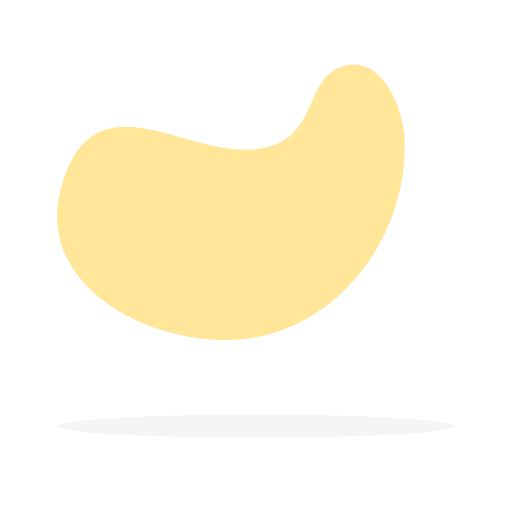
t = 0.00 s
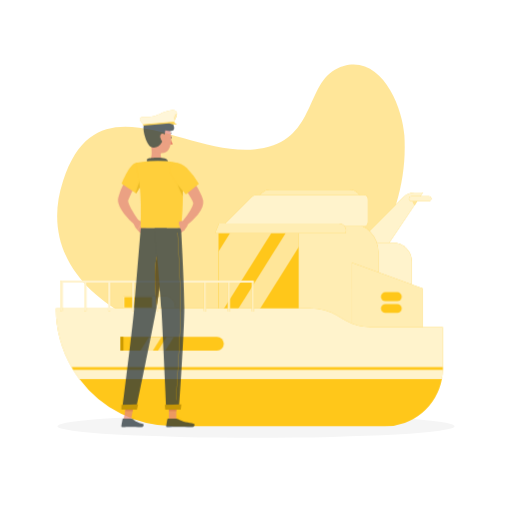
t = 1.00 s
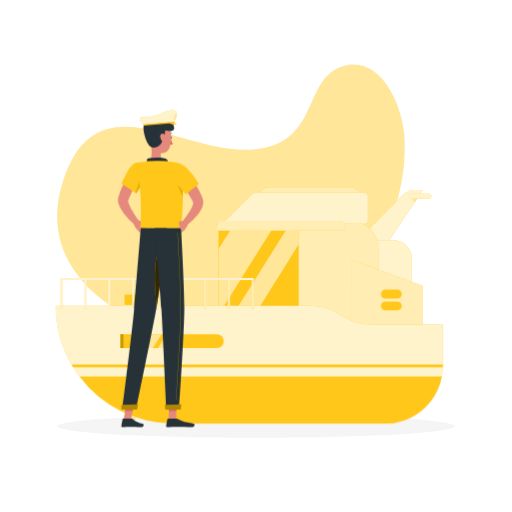
t = 1.38 s
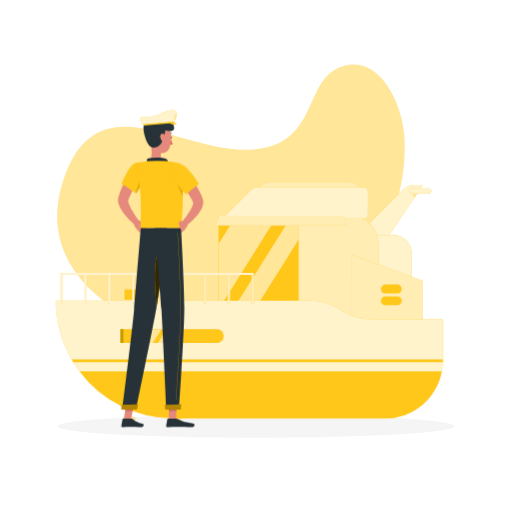
t = 2.13 s
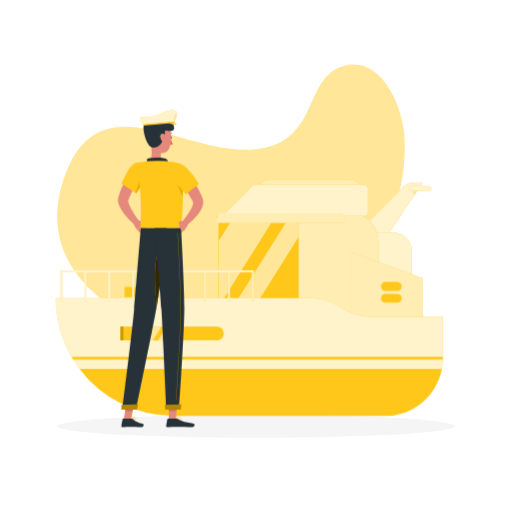
t = 2.50 s
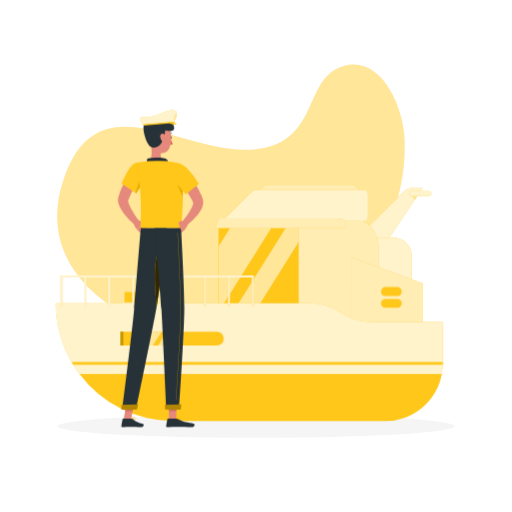
t = 3.25 s

The animated SVG that drew these frames (rendered in a browser with its animation timeline set to each time). Animation: 2 CSS @keyframes rules; one cycle of 4.00 s, repeats indefinitely.

<svg class="animated" id="freepik_stories-yacht" xmlns="http://www.w3.org/2000/svg" viewBox="0 0 500 500" version="1.1"
     xmlns:xlink="http://www.w3.org/1999/xlink"
     xmlns:xsi="http://www.w3.org/2001/XMLSchema-instance">
    <style>svg#freepik_stories-yacht:not(.animated) .animable {opacity: 0;}svg#freepik_stories-yacht.animated
        #freepik--Yacht--inject-8--inject-74 {animation: 1s 1 forwards cubic-bezier(.36,-0.01,.5,1.38) fadeIn,3s
        Infinite linear floating;animation-delay: 0s,1s;}svg#freepik_stories-yacht.animated
        #freepik--Character--inject-8--inject-74 {animation: 1s 1 forwards cubic-bezier(.36,-0.01,.5,1.38)
        fadeIn;animation-delay: 0.5s;opacity: 0} @keyframes fadeIn { 0% { opacity: 0; } 100% { opacity: 1; } }
        @keyframes floating { 0% { opacity: 1; transform: translateY(0px); } 50% { transform: translateY(-10px); } 100%
        { opacity: 1; transform: translateY(0px); } }
    </style>
    <g id="freepik--background-simple--inject-8--inject-74"
       style="transform-origin: 225.5303611755371px 197.55360412597656px;" class="animable">
        <g id="elxp8e0q0su2">
            <path d="M267,141.9C194.92,168,98.06,65.92,61.62,176.41c-33.86,102.68,87.49,163.34,175,154.89,95.8-9.25,164.18-104.92,158.28-198.88-1.77-28.11-22.22-78.4-59.21-68C299.33,74.56,310.06,126.28,267,141.9Z"
                  style="fill: #FFC100; opacity: 0.4; transform-origin: 225.5303611755371px 197.55360412597656px;"
                  class="animable" id="elbkdlcymxqz"></path>
        </g>
    </g>
    <g id="freepik--Shadow--inject-8--inject-74" style="transform-origin: 250px 416.23998260498047px;" class="animable">
        <g id="freepik--shadow--inject-8--inject-74" style="transform-origin: 250px 416.23998260498047px;"
           class="animable">
            <ellipse cx="250" cy="416.24" rx="193.89" ry="11.32"
                     style="fill: rgb(245, 245, 245); transform-origin: 250px 416.24px;" id="elu5ue1bxb0m"
                     class="animable"></ellipse>
        </g>
    </g>
    <g id="freepik--Yacht--inject-8--inject-74" style="transform-origin: 243.52993774414062px 300.73499298095703px;"
       class="animable">
        <path d="M394.06,192.36l-47.31,47.31h31.67l34.66-51.75h-8.3A15.13,15.13,0,0,0,394.06,192.36Z"
              style="fill: #FFC100; transform-origin: 379.9150085449219px 213.79500007629395px;" id="elvueeh67cep9"
              class="animable"></path>
        <g id="eln6uozyplx7">
            <path d="M394.06,192.36l-47.31,47.31h31.67l34.66-51.75h-8.3A15.13,15.13,0,0,0,394.06,192.36Z"
                  style="fill: rgb(255, 255, 255); opacity: 0.800000011920929; isolation: isolate; transform-origin: 379.9150085449219px 213.79500007629395px;"
                  class="animable" id="elpsj2ugt0fik"></path>
        </g>
        <polygon points="402.08 194.75 404.77 200.32 408.5 194.75 402.08 194.75"
                 style="fill: #FFC100; transform-origin: 405.2899932861328px 197.53500366210938px;" id="elimlx1fcja4"
                 class="animable"></polygon>
        <g id="ellijz05qjma9">
            <polygon points="402.08 194.75 404.77 200.32 408.5 194.75 402.08 194.75"
                     style="fill: rgb(255, 255, 255); opacity: 0.6000000238418579; isolation: isolate; transform-origin: 405.2899932861328px 197.53500366210938px;"
                     class="animable" id="elv00ra21ttw8"></polygon>
        </g>
        <path d="M418.94,196.38H401.83a2.42,2.42,0,0,1-2.41-2.41h0a2.41,2.41,0,0,1,2.41-2.41h17.11a2.41,2.41,0,0,1,2.41,2.41h0A2.42,2.42,0,0,1,418.94,196.38Z"
              style="fill: #FFC100; transform-origin: 410.38499450683594px 193.97000122070312px;" id="elda25js8npd4"
              class="animable"></path>
        <g id="eloqi02cayzne">
            <path d="M418.94,196.38H401.83a2.42,2.42,0,0,1-2.41-2.41h0a2.41,2.41,0,0,1,2.41-2.41h17.11a2.41,2.41,0,0,1,2.41,2.41h0A2.42,2.42,0,0,1,418.94,196.38Z"
                  style="fill: rgb(255, 255, 255); opacity: 0.800000011920929; isolation: isolate; transform-origin: 410.38499450683594px 193.97000122070312px;"
                  class="animable" id="elcptyotsg7c"></path>
        </g>
        <path d="M264,285.6l29.67-48.68h90.09a18.47,18.47,0,0,1,18.47,18.47h0V285.6Z"
              style="fill: #FFC100; transform-origin: 333.11500549316406px 261.260009765625px;" id="ellf1otlp3dn9"
              class="animable"></path>
        <g id="el95vndn1q56v">
            <path d="M264,285.6l29.67-48.68h90.09a18.47,18.47,0,0,1,18.47,18.47h0V285.6Z"
                  style="fill: rgb(255, 255, 255); opacity: 0.800000011920929; isolation: isolate; transform-origin: 333.11500549316406px 261.260009765625px;"
                  class="animable" id="elt98w112c9f"></path>
        </g>
        <rect x="213.44" y="224.11" width="109.59" height="86.34"
              style="fill: #FFC100; transform-origin: 268.235px 267.28000000000003px;" id="elbz2dn30ijhv"
              class="animable"></rect>
        <g id="el05vvdscvg5o">
            <rect x="213.44" y="224.11" width="109.59" height="86.34"
                  style="fill: rgb(255, 255, 255); opacity: 0.10000000149011612; isolation: isolate; transform-origin: 268.235px 267.28000000000003px;"
                  class="animable" id="el3jqka411wwi"></rect>
        </g>
        <polygon points="267.18 224.11 213.44 309.85 213.44 245.55 226.88 224.11 267.18 224.11"
                 style="fill: #FFC100; transform-origin: 240.30999755859375px 266.9800033569336px;" id="elxr13w87324k"
                 class="animable"></polygon>
        <g id="elwcq4fdbgif">
            <polygon points="267.18 224.11 213.44 309.85 213.44 245.55 226.88 224.11 267.18 224.11"
                     style="fill: rgb(255, 255, 255); opacity: 0.6000000238418579; isolation: isolate; transform-origin: 240.30999755859375px 266.9800033569336px;"
                     class="animable" id="elvmwd76xnfy8"></polygon>
        </g>
        <polygon points="302.44 224.11 248.32 310.45 227.04 310.45 281.16 224.11 302.44 224.11"
                 style="fill: #FFC100; transform-origin: 264.73999786376953px 267.2800064086914px;" id="elvg11xzf5qrj"
                 class="animable"></polygon>
        <g id="elm14s5lvlpge">
            <polygon points="302.44 224.11 248.32 310.45 227.04 310.45 281.16 224.11 302.44 224.11"
                     style="fill: rgb(255, 255, 255); opacity: 0.6000000238418579; isolation: isolate; transform-origin: 264.73999786376953px 267.2800064086914px;"
                     class="animable" id="elpg6hctgixo"></polygon>
        </g>
        <path d="M169.71,416.24H376A56.41,56.41,0,0,0,431.5,370H77.5A114.88,114.88,0,0,0,169.71,416.24Z"
              style="fill: #FFC100; transform-origin: 254.49996948242188px 393.12002754211426px;" id="elv8pe5nddd0q"
              class="animable"></path>
        <g id="elxhga2e3ium8">
            <path d="M169.71,416.24H376A56.41,56.41,0,0,0,431.5,370H77.5A114.88,114.88,0,0,0,169.71,416.24Z"
                  style="fill: rgb(255, 255, 255); opacity: 0.10000000149011612; isolation: isolate; transform-origin: 254.49996948242188px 393.12002754211426px;"
                  class="animable" id="el3p4xs893k3o"></path>
        </g>
        <path d="M291.67,218.11h50.19a27.67,27.67,0,0,1,27.67,27.67h0v83H291.67V218.11Z"
              style="fill: #FFC100; transform-origin: 330.6000213623047px 273.4449996948242px;" id="elc5j5s5og319"
              class="animable"></path>
        <g id="el6z52c17bq9t">
            <path d="M291.67,218.11h50.19a27.67,27.67,0,0,1,27.67,27.67h0v83H291.67V218.11Z"
                  style="fill: rgb(255, 255, 255); opacity: 0.699999988079071; isolation: isolate; transform-origin: 330.6000213623047px 273.4449996948242px;"
                  class="animable" id="el58crrbw4x9t"></path>
        </g>
        <path d="M120.52,289.17h40.16A10.27,10.27,0,0,1,171,299.44v30.82H120.52V289.17Z"
              style="fill: #FFC100; transform-origin: 145.7599983215332px 309.71495056152344px;" id="el5u8vt7vqbat"
              class="animable"></path>
        <g id="el6c0otp6fxrs">
            <path d="M120.52,289.17h40.16A10.27,10.27,0,0,1,171,299.44v30.82H120.52V289.17Z"
                  style="fill: rgb(255, 255, 255); opacity: 0.699999988079071; isolation: isolate; transform-origin: 145.7599983215332px 309.71495056152344px;"
                  class="animable" id="elx3ghg3ncao8"></path>
        </g>
        <rect x="121.52" y="290.16" width="26.9" height="10.03"
              style="fill: #FFC100; transform-origin: 134.97px 295.175px;" id="elyo4p3wph7xp" class="animable"></rect>
        <g id="elnoeljo8qg9">
            <rect x="121.52" y="290.16" width="26.9" height="10.03"
                  style="fill: rgb(255, 255, 255); opacity: 0.10000000149011612; isolation: isolate; transform-origin: 134.97px 295.175px;"
                  class="animable" id="elnwvkiw09zi"></rect>
        </g>
        <polygon points="413.08 328.82 343.75 328.82 343.75 256.56 413.08 281.67 413.08 328.82"
                 style="fill: #FFC100; transform-origin: 378.4149932861328px 292.69000244140625px;" id="el12ryhqaixr1e"
                 class="animable"></polygon>
        <g id="el65hewxeg21y">
            <polygon points="413.08 328.82 343.75 328.82 343.75 256.56 413.08 281.67 413.08 328.82"
                     style="fill: rgb(255, 255, 255); opacity: 0.699999988079071; isolation: isolate; transform-origin: 378.4149932861328px 292.69000244140625px;"
                     class="animable" id="eli7w26ga5fca"></polygon>
        </g>
        <path d="M432.42,319.33v41.84a55.66,55.66,0,0,1-.91,8.83H77.5q-3.19-4.26-6-8.83c-.55-.88-1.08-1.77-1.6-2.67a114.53,114.53,0,0,1-15.26-57.3H303.17a52.13,52.13,0,0,1,26.16,7l7.38,4.27a50.64,50.64,0,0,0,25.42,6.83Z"
              style="fill: #FFC100; transform-origin: 243.52993774414062px 335.59996795654297px;" id="ely4ken7hd76"
              class="animable"></path>
        <g id="elj6gen9dn8uf">
            <path d="M432.42,319.33v41.84a55.66,55.66,0,0,1-.91,8.83H77.5q-3.19-4.26-6-8.83c-.55-.88-1.08-1.77-1.6-2.67a114.53,114.53,0,0,1-15.26-57.3H303.17a52.13,52.13,0,0,1,26.16,7l7.38,4.27a50.64,50.64,0,0,0,25.42,6.83Z"
                  style="fill: rgb(255, 255, 255); opacity: 0.800000011920929; isolation: isolate; transform-origin: 243.52993774414062px 335.59996795654297px;"
                  class="animable" id="el9b2n5jz0mij"></path>
        </g>
        <path d="M432.42,358.5v2.67H71.52c-.55-.88-1.08-1.77-1.6-2.67Z"
              style="fill: #FFC100; transform-origin: 251.1699981689453px 359.8350067138672px;" id="elmkwji6s7we"
              class="animable"></path>
        <g id="el18pg64788qx">
            <path d="M432.42,358.5v2.67H71.52c-.55-.88-1.08-1.77-1.6-2.67Z"
                  style="fill: rgb(255, 255, 255); opacity: 0.10000000149011612; isolation: isolate; transform-origin: 251.1699981689453px 359.8350067138672px;"
                  class="animable" id="elpwc4sxpf1k"></path>
        </g>
        <path d="M60,304.33a1,1,0,0,1-1-1V275a1,1,0,0,1,1-1H246.91a1,1,0,0,1,0,2H61v27.33A1,1,0,0,1,60,304.33Z"
              style="fill: #FFC100; transform-origin: 153.4550018310547px 289.1649932861328px;" id="elp6zpsw8tys"
              class="animable"></path>
        <path d="M83.36,304.33a1,1,0,0,1-1-1V275a1,1,0,0,1,2,0v28.33A1,1,0,0,1,83.36,304.33Z"
              style="fill: #FFC100; transform-origin: 83.36000061035156px 289.1649932861328px;" id="eltmo857rfo2g"
              class="animable"></path>
        <path d="M246.91,304.33a1,1,0,0,1-1-1V275a1,1,0,0,1,2,0v28.33A1,1,0,0,1,246.91,304.33Z"
              style="fill: #FFC100; transform-origin: 246.91000366210938px 289.1649932861328px;" id="el03hhliis4b1p"
              class="animable"></path>
        <path d="M223.54,304.33a1,1,0,0,1-1-1V275a1,1,0,0,1,2,0v28.33A1,1,0,0,1,223.54,304.33Z"
              style="fill: #FFC100; transform-origin: 223.5399932861328px 289.1649932861328px;" id="el7xpxlok3exm"
              class="animable"></path>
        <path d="M200.18,304.33a1,1,0,0,1-1-1V275a1,1,0,0,1,2,0v28.33A1,1,0,0,1,200.18,304.33Z"
              style="fill: #FFC100; transform-origin: 200.17999267578125px 289.1649932861328px;" id="eljmmownzbwl"
              class="animable"></path>
        <path d="M176.82,304.33a1,1,0,0,1-1-1V275a1,1,0,0,1,2,0v28.33A1,1,0,0,1,176.82,304.33Z"
              style="fill: #FFC100; transform-origin: 176.82000732421875px 289.1649932861328px;" id="elucuj53uo97k"
              class="animable"></path>
        <path d="M153.45,304.33a1,1,0,0,1-1-1V275a1,1,0,0,1,2,0v28.33A1,1,0,0,1,153.45,304.33Z"
              style="fill: #FFC100; transform-origin: 153.4499969482422px 289.1649932861328px;" id="elj7fc5lrpxpc"
              class="animable"></path>
        <path d="M130.09,304.33a1,1,0,0,1-1-1V275a1,1,0,0,1,2,0v28.33A1,1,0,0,1,130.09,304.33Z"
              style="fill: #FFC100; transform-origin: 130.08999633789062px 289.1649932861328px;" id="elznenphhucr"
              class="animable"></path>
        <path d="M106.73,304.33a1,1,0,0,1-1-1V275a1,1,0,0,1,2,0v28.33A1,1,0,0,1,106.73,304.33Z"
              style="fill: #FFC100; transform-origin: 106.7300033569336px 289.1649932861328px;" id="el3ejg0yti6si"
              class="animable"></path>
        <g id="ela3tvoky31fj">
            <g style="opacity: 0.800000011920929; transform-origin: 153.4550018310547px 289.1649932861328px;"
               class="animable" id="el4glsva8byd6">
                <path d="M60,304.33a1,1,0,0,1-1-1V275a1,1,0,0,1,1-1H246.91a1,1,0,0,1,0,2H61v27.33A1,1,0,0,1,60,304.33Z"
                      style="fill: rgb(255, 255, 255); transform-origin: 153.4550018310547px 289.1649932861328px;"
                      id="elyra5g3jiyan" class="animable"></path>
                <path d="M83.36,304.33a1,1,0,0,1-1-1V275a1,1,0,0,1,2,0v28.33A1,1,0,0,1,83.36,304.33Z"
                      style="fill: rgb(255, 255, 255); transform-origin: 83.36000061035156px 289.1649932861328px;"
                      id="elet7rhn79g6i" class="animable"></path>
                <path d="M246.91,304.33a1,1,0,0,1-1-1V275a1,1,0,0,1,2,0v28.33A1,1,0,0,1,246.91,304.33Z"
                      style="fill: rgb(255, 255, 255); transform-origin: 246.91000366210938px 289.1649932861328px;"
                      id="eleju0pbvmjho" class="animable"></path>
                <path d="M223.54,304.33a1,1,0,0,1-1-1V275a1,1,0,0,1,2,0v28.33A1,1,0,0,1,223.54,304.33Z"
                      style="fill: rgb(255, 255, 255); transform-origin: 223.5399932861328px 289.1649932861328px;"
                      id="elmhnbxvblnnd" class="animable"></path>
                <path d="M200.18,304.33a1,1,0,0,1-1-1V275a1,1,0,0,1,2,0v28.33A1,1,0,0,1,200.18,304.33Z"
                      style="fill: rgb(255, 255, 255); transform-origin: 200.17999267578125px 289.1649932861328px;"
                      id="el7uzbu2k7sa9" class="animable"></path>
                <path d="M176.82,304.33a1,1,0,0,1-1-1V275a1,1,0,0,1,2,0v28.33A1,1,0,0,1,176.82,304.33Z"
                      style="fill: rgb(255, 255, 255); transform-origin: 176.82000732421875px 289.1649932861328px;"
                      id="elkt9oif81uh" class="animable"></path>
                <path d="M153.45,304.33a1,1,0,0,1-1-1V275a1,1,0,0,1,2,0v28.33A1,1,0,0,1,153.45,304.33Z"
                      style="fill: rgb(255, 255, 255); transform-origin: 153.4499969482422px 289.1649932861328px;"
                      id="ele3wnqleynh5" class="animable"></path>
                <path d="M130.09,304.33a1,1,0,0,1-1-1V275a1,1,0,0,1,2,0v28.33A1,1,0,0,1,130.09,304.33Z"
                      style="fill: rgb(255, 255, 255); transform-origin: 130.08999633789062px 289.1649932861328px;"
                      id="el2ghahkj3alh" class="animable"></path>
                <path d="M106.73,304.33a1,1,0,0,1-1-1V275a1,1,0,0,1,2,0v28.33A1,1,0,0,1,106.73,304.33Z"
                      style="fill: rgb(255, 255, 255); transform-origin: 106.7300033569336px 289.1649932861328px;"
                      id="el81b83h3tz6h" class="animable"></path>
            </g>
        </g>
        <path d="M211.78,342.37H117.5V328.83h94.28a6.78,6.78,0,0,1,6.78,6.77h0A6.78,6.78,0,0,1,211.78,342.37Z"
              style="fill: #FFC100; transform-origin: 168.02999877929688px 335.59999084472656px;" id="el0bfo6qu4jfnv"
              class="animable"></path>
        <g id="elt3mxr3qmw">
            <path d="M211.78,342.37H117.5V328.83h94.28a6.78,6.78,0,0,1,6.78,6.77h0A6.78,6.78,0,0,1,211.78,342.37Z"
                  style="fill: rgb(255, 255, 255); opacity: 0.10000000149011612; isolation: isolate; transform-origin: 168.02999877929688px 335.59999084472656px;"
                  class="animable" id="elhwox3iaj0ym"></path>
        </g>
        <polygon points="149.33 342.37 137.12 342.37 145.61 328.82 157.82 328.82 149.33 342.37"
                 style="fill: #FFC100; transform-origin: 147.47000122070312px 335.5950012207031px;" id="elxkjddbai1vc"
                 class="animable"></polygon>
        <g id="elertgsntf2oj">
            <polygon points="149.33 342.37 137.12 342.37 145.61 328.82 157.82 328.82 149.33 342.37"
                     style="fill: rgb(255, 255, 255); opacity: 0.6000000238418579; isolation: isolate; transform-origin: 147.47000122070312px 335.5950012207031px;"
                     class="animable" id="eltz8mgvrsbbs"></polygon>
        </g>
        <polygon points="161.42 342.37 154.31 342.37 162.8 328.82 169.9 328.82 161.42 342.37"
                 style="fill: #FFC100; transform-origin: 162.10499572753906px 335.5950012207031px;" id="elk252da2f8di"
                 class="animable"></polygon>
        <g id="el4xh85hvbf1h">
            <polygon points="161.42 342.37 154.31 342.37 162.8 328.82 169.9 328.82 161.42 342.37"
                     style="fill: rgb(255, 255, 255); opacity: 0.6000000238418579; isolation: isolate; transform-origin: 162.10499572753906px 335.5950012207031px;"
                     class="animable" id="elzw9hzzi5s5"></polygon>
        </g>
        <rect x="117.5" y="328.83" width="3.02" height="13.54"
              style="fill: #FFC100; transform-origin: 119.01px 335.59999999999997px;" id="eltemzi5po87e"
              class="animable"></rect>
        <g id="elsv02sx1x4mg">
            <rect x="117.5" y="328.83" width="3.02" height="13.54"
                  style="opacity: 0.20000000298023224; isolation: isolate; transform-origin: 119.01px 335.59999999999997px;"
                  class="animable" id="el81x5q37gwi"></rect>
        </g>
        <path d="M233.67,210.53l22-22a11.26,11.26,0,0,1,8-3.3h77.82a11.26,11.26,0,0,1,11.26,11.26h0v14Z"
              style="fill: #FFC100; transform-origin: 293.20999908447266px 197.8799648284912px;" id="elasmz5dmp7cg"
              class="animable"></path>
        <g id="elrs753l8s7i">
            <path d="M233.67,210.53l22-22a11.26,11.26,0,0,1,8-3.3h77.82a11.26,11.26,0,0,1,11.26,11.26h0v14Z"
                  style="fill: rgb(255, 255, 255); opacity: 0.699999988079071; isolation: isolate; transform-origin: 293.20999908447266px 197.8799648284912px;"
                  class="animable" id="el1qzs58qia01"></path>
        </g>
        <path d="M217.22,221l28.31-28.31a7.67,7.67,0,0,1,5.42-2.25h104.3a4,4,0,0,1,4.05,4.05h0v22.44a4,4,0,0,1-4,4.06h-138Z"
              style="fill: #FFC100; transform-origin: 288.2602233886719px 205.71983909606934px;" id="elpraxjlncz9h"
              class="animable"></path>
        <g id="elmjqouxzdln9">
            <path d="M217.22,221l28.31-28.31a7.67,7.67,0,0,1,5.42-2.25h104.3a4,4,0,0,1,4.05,4.05h0v22.44a4,4,0,0,1-4,4.06h-138Z"
                  style="fill: rgb(255, 255, 255); opacity: 0.800000011920929; isolation: isolate; transform-origin: 288.2602233886719px 205.71983909606934px;"
                  class="animable" id="elcyow0iyx4qn"></path>
        </g>
        <path d="M337.35,227.67H210.11l3.83-9.56h117a7,7,0,0,1,6.46,9.56Z"
              style="fill: #FFC100; transform-origin: 273.997501373291px 222.89000701904297px;" id="el9nj2567syvq"
              class="animable"></path>
        <g id="elki2asyhr2e">
            <path d="M337.35,227.67H210.11l3.83-9.56h117a7,7,0,0,1,6.46,9.56Z"
                  style="fill: rgb(255, 255, 255); opacity: 0.699999988079071; isolation: isolate; transform-origin: 273.997501373291px 222.89000701904297px;"
                  class="animable" id="el5f16ysdryqn"></path>
        </g>
        <path d="M388,294H376.33a4.34,4.34,0,0,1-4.33-4.33h0a4.35,4.35,0,0,1,4.33-4.34H388a4.35,4.35,0,0,1,4.33,4.34h0A4.34,4.34,0,0,1,388,294Z"
              style="fill: #FFC100; transform-origin: 382.16497802734375px 289.6650085449219px;" id="eljvz4nocpgt"
              class="animable"></path>
        <g id="elboq76b4f6hb">
            <path d="M388,294H376.33a4.34,4.34,0,0,1-4.33-4.33h0a4.35,4.35,0,0,1,4.33-4.34H388a4.35,4.35,0,0,1,4.33,4.34h0A4.34,4.34,0,0,1,388,294Z"
                  style="fill: rgb(255, 255, 255); opacity: 0.10000000149011612; isolation: isolate; transform-origin: 382.16497802734375px 289.6650085449219px;"
                  class="animable" id="elszbg7al1r7"></path>
        </g>
        <path d="M388,305.53H376.33A4.34,4.34,0,0,1,372,301.2h0a4.35,4.35,0,0,1,4.33-4.34H388a4.35,4.35,0,0,1,4.33,4.34h0A4.34,4.34,0,0,1,388,305.53Z"
              style="fill: #FFC100; transform-origin: 382.16497802734375px 301.19500732421875px;" id="el8f2a7cxj8th"
              class="animable"></path>
        <g id="el0o19flu7ig4i">
            <path d="M388,305.53H376.33A4.34,4.34,0,0,1,372,301.2h0a4.35,4.35,0,0,1,4.33-4.34H388a4.35,4.35,0,0,1,4.33,4.34h0A4.34,4.34,0,0,1,388,305.53Z"
                  style="fill: rgb(255, 255, 255); opacity: 0.10000000149011612; isolation: isolate; transform-origin: 382.16497802734375px 301.19500732421875px;"
                  class="animable" id="el6l2taoob39b"></path>
        </g>
    </g>
    <g id="freepik--Character--inject-8--inject-74" style="transform-origin: 156.83449935913086px 262.3188934326172px;"
       class="animable">
        <g id="freepik--character--inject-8--inject-74"
           style="transform-origin: 156.83449935913086px 262.3188934326172px;" class="animable">
            <path d="M179.24,165.06a39.35,39.35,0,0,1,2.69,3c.86,1.05,1.68,2,2.5,3,1.65,2,3.19,4.11,4.69,6.26a74.26,74.26,0,0,1,7.78,14c.25.64.48,1.31.72,2l.36,1a9.62,9.62,0,0,1,.42,1.84,12.51,12.51,0,0,1-.77,5.87,27.73,27.73,0,0,1-4.48,7.6,62.23,62.23,0,0,1-11.44,10.85l-3.77-4a104.6,104.6,0,0,0,8.12-11.69,21.92,21.92,0,0,0,2.44-5.59,2.79,2.79,0,0,0,.05-1.49h0l-.34-.74c-.23-.49-.43-1-.68-1.48a78.12,78.12,0,0,0-7.4-11.69c-1.4-1.91-2.88-3.77-4.38-5.63-.75-.92-1.51-1.84-2.29-2.74l-2.28-2.63Z"
                  style="fill: rgb(228, 137, 123); transform-origin: 184.8267650604248px 192.7699966430664px;"
                  id="ela7j9ogf35k6" class="animable"></path>
            <polygon points="171.88 219.53 176.15 227.96 180.32 224.37 176.9 218.38 171.88 219.53"
                     style="fill: rgb(228, 137, 123); transform-origin: 176.10000610351562px 223.17000579833984px;"
                     id="elqhkn34jpa5" class="animable"></polygon>
            <path d="M139.34,170.7l-2,2.77c-.66.95-1.31,1.92-1.94,2.89-1.27,1.95-2.53,3.9-3.7,5.89a82.81,82.81,0,0,0-6.11,12.07l-.29.76-.14.35h0a1,1,0,0,0-.09.41,8.25,8.25,0,0,0,.4,2.26,32.48,32.48,0,0,0,2.59,5.81,132.45,132.45,0,0,0,7.48,11.84l-4,3.79a70.59,70.59,0,0,1-10.58-11,36.87,36.87,0,0,1-4.28-7,17.74,17.74,0,0,1-1.4-4.78,11.58,11.58,0,0,1,.06-3.22,4.52,4.52,0,0,1,.2-.91l.15-.52.28-1c.36-1.31.82-2.54,1.25-3.79s1-2.46,1.48-3.63c1-2.39,2.2-4.67,3.41-6.92s2.54-4.41,3.92-6.54q1-1.59,2.13-3.15c.73-1.07,1.45-2,2.31-3.14Z"
                  style="fill: rgb(228, 137, 123); transform-origin: 127.2677412033081px 191.73999786376953px;"
                  id="el8h86ybsuapl" class="animable"></path>
            <path d="M134.06,214.34l4.68,2.3-4.46,8.08s-3.08-3.17-3.89-6.66Z"
                  style="fill: rgb(228, 137, 123); transform-origin: 134.5649871826172px 219.52999877929688px;"
                  id="elcz3ldf96tdi" class="animable"></path>
            <polygon points="142.74 222.78 138.74 229.27 134.28 224.72 138.74 216.64 142.74 222.78"
                     style="fill: rgb(228, 137, 123); transform-origin: 138.51000213623047px 222.9550018310547px;"
                     id="el5ltynmgdiyl" class="animable"></polygon>
            <path d="M166.33,134.17c-.06.59.2,1.11.58,1.17s.75-.38.81-1-.2-1.11-.58-1.17S166.4,133.58,166.33,134.17Z"
                  style="fill: rgb(38, 50, 56); transform-origin: 167.02500504255295px 134.2551453113556px;"
                  id="elsk6j93qi1dq" class="animable"></path>
            <path d="M166.48,135.28a22.41,22.41,0,0,0,2.26,5.45,3.37,3.37,0,0,1-2.86.12Z"
                  style="fill: rgb(222, 87, 83); transform-origin: 167.30998992919922px 138.19585347175598px;"
                  id="eljmdc6qzbd1" class="animable"></path>
            <path d="M164.64,130.6a.35.35,0,0,1-.34-.36.34.34,0,0,1,.17-.29,3.43,3.43,0,0,1,3.16-.09.35.35,0,0,1,.2.45.36.36,0,0,1-.45.21l-.08-.05a2.73,2.73,0,0,0-2.5.09A.29.29,0,0,1,164.64,130.6Z"
                  style="fill: rgb(38, 50, 56); transform-origin: 166.0763100385666px 130.059072971344px;"
                  id="elgthr2pp8om9" class="animable"></path>
            <path d="M146.71,138.43c1.26,5.38,2.7,15.22-.93,18.81,0,0,1.68,5.45,11.67,5.45,11,0,5-5.45,5-5.45-6-1.43-6.07-5.88-5.18-10.05Z"
                  style="fill: rgb(228, 137, 123); transform-origin: 154.93164825439453px 150.55998992919922px;"
                  id="eldj92o4en63u" class="animable"></path>
            <path d="M144.42,159.11c-.86-1.72-1.8-3.7,0-4.32,2-.68,12.71-1.37,16.49-.1a4,4,0,0,1,2.85,4.78Z"
                  style="fill: rgb(38, 50, 56); transform-origin: 153.63037490844727px 156.7252597808838px;"
                  id="elyfvj42y1zwp" class="animable"></path>
            <path d="M131,410a8.82,8.82,0,0,1-1.92-.21.15.15,0,0,1-.13-.13.18.18,0,0,1,.07-.18c.08-.06,2-1.44,3.12-1.2a.82.82,0,0,1,.58.41.71.71,0,0,1,0,.83C132.44,409.91,131.71,410,131,410Zm-1.43-.46c1.1.18,2.6.18,2.9-.23,0,0,.12-.16-.05-.45a.47.47,0,0,0-.35-.24,4.59,4.59,0,0,0-2.54.94Z"
                  style="fill: #FFC100; transform-origin: 130.9002388715744px 409.1260157227516px;" id="el48ojlqm1x6s"
                  class="animable"></path>
            <path d="M129.08,409.82H129a.18.18,0,0,1-.08-.15c0-.09.09-2.21.92-2.91a1,1,0,0,1,.74-.23.58.58,0,0,1,.57.47c.16.82-1.24,2.42-2,2.83Zm1.37-3a.58.58,0,0,0-.39.15,4.08,4.08,0,0,0-.78,2.31c.72-.57,1.61-1.78,1.52-2.26,0,0,0-.17-.27-.2Z"
                  style="fill: #FFC100; transform-origin: 130.0413213968277px 408.17766857147217px;" id="elbl4s4ofz27"
                  class="animable"></path>
            <path d="M175.08,410a12.26,12.26,0,0,1-2.26-.21.17.17,0,0,1-.14-.14.18.18,0,0,1,.08-.18c.37-.21,3.63-2.08,4.42-.79a.68.68,0,0,1,0,.77C176.92,409.89,176,410,175.08,410Zm-1.71-.47c1.38.2,3.24.17,3.56-.28,0,0,.1-.14-.05-.39-.44-.71-2.42.14-3.51.69Z"
                  style="fill: #FFC100; transform-origin: 174.98858380317688px 409.11482310295105px;" id="elc4qegkw3rmf"
                  class="animable"></path>
            <path d="M172.85,409.82h-.1a.17.17,0,0,1-.07-.16c0-.08.12-2.06,1-2.83a1.19,1.19,0,0,1,1-.3c.49.05.63.3.66.5.14.85-1.53,2.4-2.41,2.8Zm1.68-3a.88.88,0,0,0-.6.23,4,4,0,0,0-.87,2.27c.88-.54,2-1.77,1.93-2.28,0-.05,0-.18-.36-.22Z"
                  style="fill: #FFC100; transform-origin: 174.01344394683838px 408.1721717119217px;" id="elq1shell4dte"
                  class="animable"></path>
            <polygon points="164.77 409.64 172.12 409.64 172.19 392.63 164.85 392.63 164.77 409.64"
                     style="fill: rgb(228, 137, 123); transform-origin: 168.4800033569336px 401.135009765625px;"
                     id="elnxru2kp7vrp" class="animable"></polygon>
            <polygon points="120.66 409.64 128.01 409.64 131.05 392.63 123.7 392.63 120.66 409.64"
                     style="fill: rgb(228, 137, 123); transform-origin: 125.8550033569336px 401.135009765625px;"
                     id="elvut8z5azca" class="animable"></polygon>
            <path d="M128.5,408.79h-8.25a.61.61,0,0,0-.61.51l-1.2,6.53a1.14,1.14,0,0,0,1,1.29h.18c2.88-.05,4.27-.22,7.9-.22,2.23,0,6.84.24,9.93.24s3.36-3,2.09-3.33c-5.71-1.24-7.91-2.95-9.78-4.57A1.79,1.79,0,0,0,128.5,408.79Z"
                  style="fill: rgb(38, 50, 56); transform-origin: 129.3411226272583px 412.96431016921997px;"
                  id="el6nkgf1yjnfd" class="animable"></path>
            <path d="M172,408.79h-8a.61.61,0,0,0-.61.51l-1.2,6.53a1.11,1.11,0,0,0,.9,1.28.75.75,0,0,0,.21,0c2.89-.05,7.06-.22,10.7-.22,4.26,0,7.94.24,12.92.24,3,0,3.74-3,2.47-3.33-5.8-1.26-10.5-1.39-15.58-4.45A3.44,3.44,0,0,0,172,408.79Z"
                  style="fill: rgb(38, 50, 56); transform-origin: 176.0790605545044px 412.9599747657776px;"
                  id="el1qzslvhekc2" class="animable"></path>
            <path d="M132.7,158.9c-6.83,1.58-14,20.35-14,20.35l14.19,9.48a110.52,110.52,0,0,0,8.54-15.53C145.18,164.61,139.67,157.29,132.7,158.9Z"
                  style="fill: #FFC100; transform-origin: 130.67188358306885px 173.70316410064697px;" id="el5djlr49syok"
                  class="animable"></path>
            <g id="eluo7boiv09vl">
                <path d="M132.7,158.9c-6.83,1.58-14,20.35-14,20.35l14.19,9.48a110.52,110.52,0,0,0,8.54-15.53C145.18,164.61,139.67,157.29,132.7,158.9Z"
                      style="fill: rgb(255, 255, 255); opacity: 0.10000000149011612; isolation: isolate; transform-origin: 130.67188358306885px 173.70316410064697px;"
                      class="animable" id="eliyuv6s6g8mh"></path>
            </g>
            <path d="M138.09,170.87l-5.87,17.41.67.45s2.68-4,5.53-9.33Z"
                  style="fill: #FFC100; transform-origin: 135.31999969482422px 179.79999542236328px;" id="elhexpdka1hqj"
                  class="animable"></path>
            <g id="elynil3tamncf">
                <path d="M138.09,170.87l-5.87,17.41.67.45s2.68-4,5.53-9.33Z"
                      style="opacity: 0.10000000149011612; isolation: isolate; transform-origin: 135.31999969482422px 179.79999542236328px;"
                      class="animable" id="el1o45bvga8a4"></path>
            </g>
            <path d="M178.53,191.72c-.06,8.2-.55,18.4-1.77,31.06h-39.3c-.51-6,2.15-35.46-4.76-63.88a101.16,101.16,0,0,1,13.09-1.66,145.38,145.38,0,0,1,16.7,0,74.14,74.14,0,0,1,11.37,2s3.36,3.64,4.38,20.71C178.44,183.36,178.55,187.24,178.53,191.72Z"
                  style="fill: #FFC100; transform-origin: 155.61616134643555px 189.88999938964844px;" id="el6yukxwt3ctb"
                  class="animable"></path>
            <g id="eltzsjqghn6">
                <path d="M178.53,191.72c-.06,8.2-.55,18.4-1.77,31.06h-39.3c-.51-6,2.15-35.46-4.76-63.88a101.16,101.16,0,0,1,13.09-1.66,145.38,145.38,0,0,1,16.7,0,74.14,74.14,0,0,1,11.37,2s3.36,3.64,4.38,20.71C178.44,183.36,178.55,187.24,178.53,191.72Z"
                      style="fill: rgb(255, 255, 255); opacity: 0.10000000149011612; isolation: isolate; transform-origin: 155.61616134643555px 189.88999938964844px;"
                      class="animable" id="el0agugpf1ahzi"></path>
            </g>
            <path d="M178.53,191.72c-2.38-4.34-6.7-13.05-6.09-18l5.8,6.28C178.44,183.36,178.55,187.24,178.53,191.72Z"
                  style="fill: #FFC100; transform-origin: 175.45698952674866px 182.72000122070312px;" id="elotx2044z1be"
                  class="animable"></path>
            <g id="elfbvtja66snl">
                <path d="M178.53,191.72c-2.38-4.34-6.7-13.05-6.09-18l5.8,6.28C178.44,183.36,178.55,187.24,178.53,191.72Z"
                      style="opacity: 0.10000000149011612; isolation: isolate; transform-origin: 175.45698952674866px 182.72000122070312px;"
                      class="animable" id="eliqgooivk22"></path>
            </g>
            <path d="M166.16,165.92c-.62,7,15.25,23.84,15.25,23.84l12.72-10.36a81.73,81.73,0,0,0-11.89-15.5C174.8,156.71,166.86,158.08,166.16,165.92Z"
                  style="fill: #FFC100; transform-origin: 180.13615608215332px 174.48121547698975px;" id="elf7uuir48xrr"
                  class="animable"></path>
            <g id="el37zckt2iin4">
                <path d="M166.16,165.92c-.62,7,15.25,23.84,15.25,23.84l12.72-10.36a81.73,81.73,0,0,0-11.89-15.5C174.8,156.71,166.86,158.08,166.16,165.92Z"
                      style="fill: rgb(255, 255, 255); opacity: 0.10000000149011612; isolation: isolate; transform-origin: 180.13615608215332px 174.48121547698975px;"
                      class="animable" id="elbt535jvyjrb"></path>
            </g>
            <polygon points="172.19 392.64 172.16 401.4 164.81 401.4 164.84 392.64 172.19 392.64"
                     style="fill: rgb(206, 111, 100); transform-origin: 168.5px 397.02000427246094px;"
                     id="el5c3defzqamn" class="animable"></polygon>
            <polygon points="123.7 392.64 131.05 392.64 129.48 401.4 122.13 401.4 123.7 392.64"
                     style="fill: rgb(206, 111, 100); transform-origin: 126.59000015258789px 397.02000427246094px;"
                     id="ela695wl3vmt8" class="animable"></polygon>
            <path d="M146.91,130.07c-.33,7.31-.89,11.55,2.35,15.8a9.48,9.48,0,0,0,16.6-2.61c2.24-6.28,2.41-17.18-4.33-21.08a9.58,9.58,0,0,0-14.62,7.89Z"
                  style="fill: rgb(228, 137, 123); transform-origin: 156.95164012908936px 135.2264528274536px;"
                  id="elcxulymaps3h" class="animable"></path>
            <path d="M156.38,114.92c-4.78-2-10.77-1.62-11.26,2-.6,4.37-4,.29-5,6.77-.64,4.24,2.91,19,8.31,20.29,8.11,1.91,12-8.13,12.93-16.64,0,0,9.59,3,8.59-3.23A14.05,14.05,0,0,0,162.7,114S167,119.28,156.38,114.92Z"
                  style="fill: rgb(38, 50, 56); transform-origin: 155.03435802459717px 128.9666509628296px;"
                  id="elqs2dwd26yf" class="animable"></path>
            <path d="M156.4,133.59a8.63,8.63,0,0,0,2.28,4.88c1.67,1.76,3.28.64,3.47-1.52.16-1.95-.51-5.21-2.5-6.17S156.17,131.4,156.4,133.59Z"
                  style="fill: rgb(228, 137, 123); transform-origin: 159.27463483810425px 134.91600847244263px;"
                  id="elyq55gf1wm4" class="animable"></path>
            <path d="M145.78,117.59a6.14,6.14,0,0,1-5.68-1S142.23,122.15,145.78,117.59Z"
                  style="fill: rgb(38, 50, 56); transform-origin: 142.94001007080078px 117.98817479610443px;"
                  id="elu0gishzj638" class="animable"></path>
            <path d="M172.75,110.77c.07,2.16-1.23,4.91-2.27,6.67a10.33,10.33,0,0,1-1.24,1.76l-29.18,2.62c-9.42-10.12,1.67-6.92,7.73-8,8-1.44,8.47-3.64,16.47-5.67C170.72,106.49,172.67,108.23,172.75,110.77Z"
                  style="fill: #FFC100; transform-origin: 154.5814971923828px 114.65888023376465px;" id="elrgu5gzun6jc"
                  class="animable"></path>
            <g id="el9h5cywh5fef">
                <path d="M172.75,110.77c.07,2.16-1.23,4.91-2.27,6.67a10.33,10.33,0,0,1-1.24,1.76l-29.18,2.62c-9.42-10.12,1.67-6.92,7.73-8,8-1.44,8.47-3.64,16.47-5.67C170.72,106.49,172.67,108.23,172.75,110.77Z"
                      style="fill: rgb(255, 255, 255); opacity: 0.800000011920929; isolation: isolate; transform-origin: 154.5814971923828px 114.65888023376465px;"
                      class="animable" id="elym0rk38o2d"></path>
            </g>
            <path d="M172.71,121.6a29.13,29.13,0,0,1-2.44-2l-.11-.85-30.58,2.61.16,1.25,25.41-2.17A20.25,20.25,0,0,0,172.71,121.6Z"
                  style="fill: #FFC100; transform-origin: 156.14501190185547px 120.68000030517578px;" id="el9i3jmdf8sio"
                  class="animable"></path>
            <g id="ely4myq6o73l">
                <path d="M172.71,121.6a29.13,29.13,0,0,1-2.44-2l-.11-.85-30.58,2.61.16,1.25,25.41-2.17A20.25,20.25,0,0,0,172.71,121.6Z"
                      style="fill: rgb(255, 255, 255); opacity: 0.10000000149011612; isolation: isolate; transform-origin: 156.14501190185547px 120.68000030517578px;"
                      class="animable" id="el2bdnjqab62j"></path>
            </g>
            <path d="M172.75,110.77c.07,2.16-1.23,4.91-2.27,6.67a4.94,4.94,0,0,1-.1-3.72A4.54,4.54,0,0,1,172.75,110.77Z"
                  style="fill: #FFC100; transform-origin: 171.4086217880249px 114.10499572753906px;" id="elk6xto37ad8"
                  class="animable"></path>
            <g id="elupoqyhb34j">
                <path d="M172.75,110.77c.07,2.16-1.23,4.91-2.27,6.67a4.94,4.94,0,0,1-.1-3.72A4.54,4.54,0,0,1,172.75,110.77Z"
                      style="fill: rgb(255, 255, 255); opacity: 0.6000000238418579; isolation: isolate; transform-origin: 171.4086217880249px 114.10499572753906px;"
                      class="animable" id="el1s084br4uj4j"></path>
            </g>
            <path d="M162.81,222.78s-6.16,56.14-9.93,77.17c-4.12,23-20,99.76-20,99.76h-13.5s9.56-74.87,11.54-97.67c2.15-24.75,6.54-79.26,6.54-79.26Z"
                  style="fill: rgb(38, 50, 56); transform-origin: 141.09500122070312px 311.24501037597656px;"
                  id="elvx4te0qdqa" class="animable"></path>
            <path d="M134.79,394.75c.06,0-1.19,5.17-1.19,5.17H118.47l.1-4.61Z"
                  style="fill: #FFC100; transform-origin: 126.63104343414307px 397.3350067138672px;" id="elubcb9q8fh4q"
                  class="animable"></path>
            <g id="elh8gi03thovd">
                <path d="M134.79,394.75c.06,0-1.19,5.17-1.19,5.17H118.47l.1-4.61Z"
                      style="opacity: 0.30000001192092896; isolation: isolate; transform-origin: 126.63104343414307px 397.3350067138672px;"
                      class="animable" id="eluthq8wy27r"></path>
            </g>
            <path d="M158.32,242.78c-9.57,1.89-7.16,37.84-5.29,56.33,2.28-13.07,5.38-38.22,7.47-56.07A3.35,3.35,0,0,0,158.32,242.78Z"
                  style="fill: #FFC100; transform-origin: 155.90677738189697px 270.9063911437988px;" id="el9p25hwpp6jj"
                  class="animable"></path>
            <g id="elwktk2l7uo6c">
                <path d="M158.32,242.78c-9.57,1.89-7.16,37.84-5.29,56.33,2.28-13.07,5.38-38.22,7.47-56.07A3.35,3.35,0,0,0,158.32,242.78Z"
                      style="opacity: 0.800000011920929; isolation: isolate; transform-origin: 155.90677738189697px 270.9063911437988px;"
                      class="animable" id="el3t720inq8ab"></path>
            </g>
            <path d="M176.75,222.78s3.14,54.92,3.2,77.33c.07,23.3-5.12,99.6-5.12,99.6H162.38s-3.35-74.94-4.79-97.82c-1.56-24.95-6.67-79.11-6.67-79.11Z"
                  style="fill: rgb(38, 50, 56); transform-origin: 165.43535614013672px 311.24498748779297px;"
                  id="elik6s9p2s2g" class="animable"></path>
            <path d="M179.76,215.72l-3.49.28a1.92,1.92,0,0,0-1.75,2.07,1.78,1.78,0,0,0,.07.39l1.44,4.85a2.56,2.56,0,0,0,3.2,1.69,2.64,2.64,0,0,0,.8-.41,13.09,13.09,0,0,0,3.73-6.21Z"
                  style="fill: rgb(228, 137, 123); transform-origin: 179.13672637939453px 220.41716814041138px;"
                  id="elz9asw6ac2mn" class="animable"></path>
            <path d="M171.88,390.77h0a.14.14,0,0,1-.12-.14c1.38-21.11,4.58-72.2,4.52-90.52-.05-18.75-2.28-60.69-3-73.1a.12.12,0,0,1,.11-.13h0a.13.13,0,0,1,.13.12c.68,12.41,2.91,54.35,3,73.11.06,18.33-3.14,69.42-4.52,90.54a.12.12,0,0,1-.12.12Z"
                  style="fill: #FFC100; transform-origin: 174.1404345035553px 308.8249740600586px;" id="elgu8sxevbdph"
                  class="animable"></path>
            <g id="elsq03nsdevn">
                <path d="M171.88,390.77h0a.14.14,0,0,1-.12-.14c1.38-21.11,4.58-72.2,4.52-90.52-.05-18.75-2.28-60.69-3-73.1a.12.12,0,0,1,.11-.13h0a.13.13,0,0,1,.13.12c.68,12.41,2.91,54.35,3,73.11.06,18.33-3.14,69.42-4.52,90.54a.12.12,0,0,1-.12.12Z"
                      style="opacity: 0.4000000059604645; isolation: isolate; transform-origin: 174.1404345035553px 308.8249740600586px;"
                      class="animable" id="ell25o124vytr"></path>
            </g>
            <path d="M177,394.75c.06,0-.5,5.17-.5,5.17H161.39l-.59-4.61Z"
                  style="fill: #FFC100; transform-origin: 168.902250289917px 397.3350067138672px;" id="elqzknxmoylud"
                  class="animable"></path>
            <g id="ello40ku0ythq">
                <path d="M177,394.75c.06,0-.5,5.17-.5,5.17H161.39l-.59-4.61Z"
                      style="opacity: 0.30000001192092896; isolation: isolate; transform-origin: 168.902250289917px 397.3350067138672px;"
                      class="animable" id="eltrz2o7mryyo"></path>
            </g>
        </g>
    </g>
    <defs>
        <filter id="active" height="200%">
            <feMorphology in="SourceAlpha" result="DILATED" operator="dilate" radius="2"></feMorphology>
            <feFlood flood-color="#32DFEC" flood-opacity="1" result="PINK"></feFlood>
            <feComposite in="PINK" in2="DILATED" operator="in" result="OUTLINE"></feComposite>
            <feMerge>
                <feMergeNode in="OUTLINE"></feMergeNode>
                <feMergeNode in="SourceGraphic"></feMergeNode>
            </feMerge>
        </filter>
        <filter id="hover" height="200%">
            <feMorphology in="SourceAlpha" result="DILATED" operator="dilate" radius="2"></feMorphology>
            <feFlood flood-color="#ff0000" flood-opacity="0.5" result="PINK"></feFlood>
            <feComposite in="PINK" in2="DILATED" operator="in" result="OUTLINE"></feComposite>
            <feMerge>
                <feMergeNode in="OUTLINE"></feMergeNode>
                <feMergeNode in="SourceGraphic"></feMergeNode>
            </feMerge>
            <feColorMatrix type="matrix"
                           values="0   0   0   0   0                0   1   0   0   0                0   0   0   0   0                0   0   0   1   0 "></feColorMatrix>
        </filter>
    </defs>
</svg>